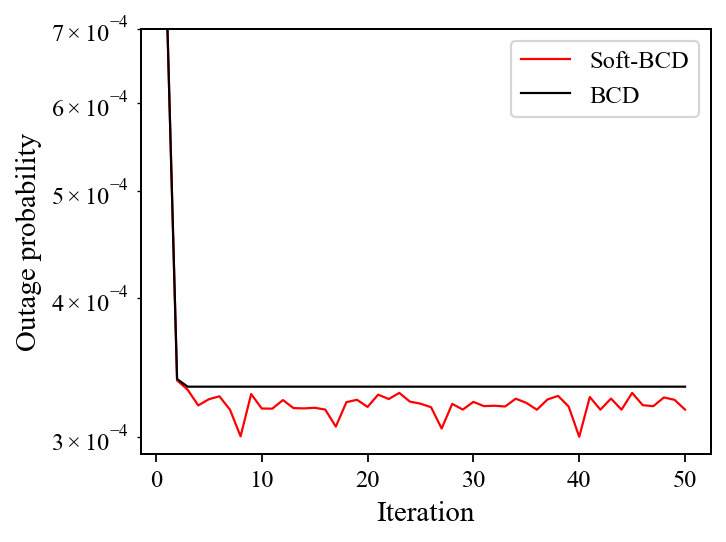

The file beside this chart, header and first rows:
iteration, soft_bcd, bcd
1, 0.0007527, 0.0007527
2, 0.0003375, 0.0003384
3, 0.000331, 0.0003331
4, 0.0003204, 0.0003331
5, 0.0003246, 0.0003331
6, 0.0003265, 0.0003331
7, 0.0003176, 0.0003331
8, 0.0003005, 0.0003331
9, 0.0003281, 0.0003331
10, 0.0003184, 0.0003331
11, 0.0003183, 0.0003331
12, 0.000324, 0.0003331
13, 0.0003187, 0.0003331
14, 0.0003184, 0.0003331
15, 0.0003189, 0.0003331
16, 0.0003177, 0.0003331
17, 0.0003067, 0.0003331
18, 0.0003226, 0.0003331
19, 0.0003242, 0.0003331
20, 0.0003194, 0.0003331
21, 0.0003277, 0.0003331
22, 0.0003247, 0.0003331
23, 0.0003289, 0.0003331
24, 0.000323, 0.0003331
25, 0.0003216, 0.0003331
26, 0.0003192, 0.0003331
27, 0.0003054, 0.0003331
28, 0.0003215, 0.0003331
29, 0.0003177, 0.0003331
30, 0.0003228, 0.0003331
31, 0.00032, 0.0003331
32, 0.0003202, 0.0003331
33, 0.0003197, 0.0003331
34, 0.0003249, 0.0003331
35, 0.0003222, 0.0003331
36, 0.0003176, 0.0003331
37, 0.0003244, 0.0003331
38, 0.0003268, 0.0003331
39, 0.0003197, 0.0003331
40, 0.0003003, 0.0003331
41, 0.0003261, 0.0003331
42, 0.0003176, 0.0003331
43, 0.000325, 0.0003331
44, 0.0003176, 0.0003331
45, 0.0003289, 0.0003331
46, 0.0003206, 0.0003331
47, 0.0003199, 0.0003331
48, 0.0003258, 0.0003331
49, 0.0003242, 0.0003331
50, 0.0003177, 0.0003331
